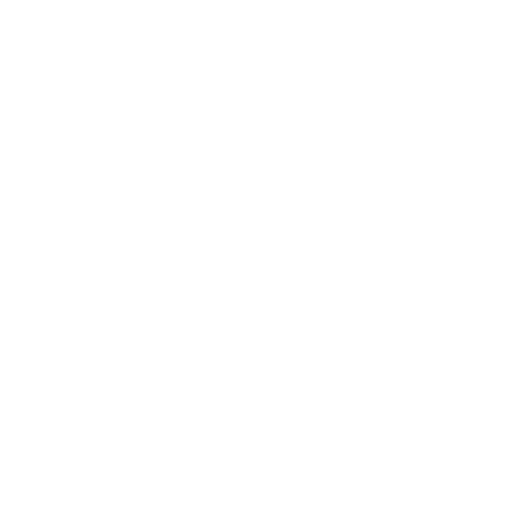
t = 0.00 s
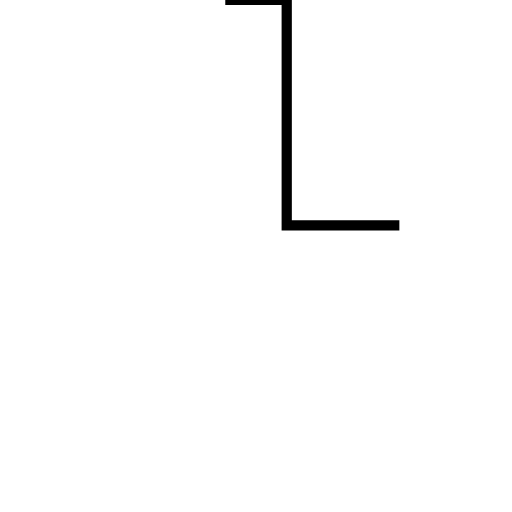
t = 1.17 s
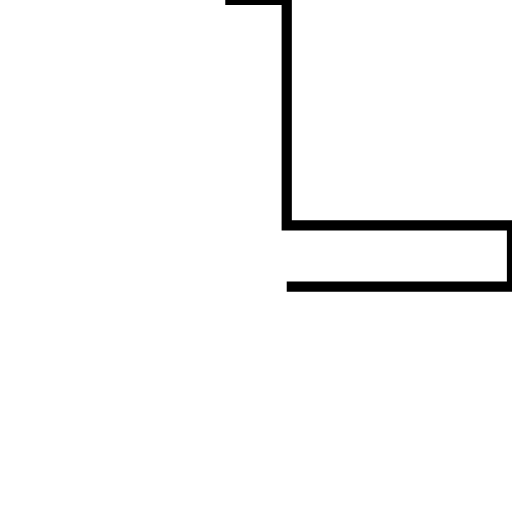
t = 2.34 s
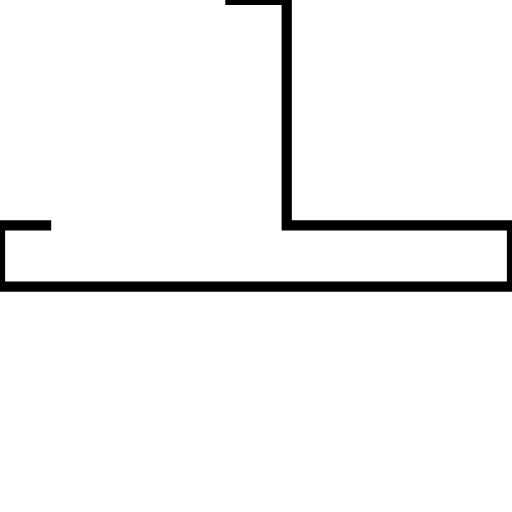
t = 3.51 s
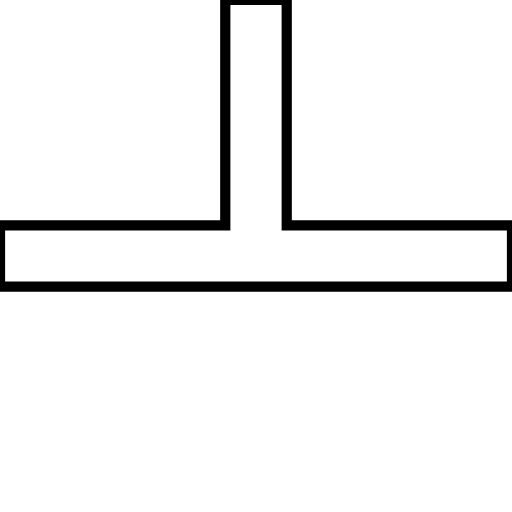
t = 4.68 s

The animated SVG that drew these frames (rendered in a browser with its animation timeline set to each time). Animation: 1 SMIL element (animate=1); one cycle of 4.68 s.

<?xml version='1.0' encoding='utf-8'?>
<svg viewBox="0.0 -6.0 50.0 50.0" version="1.1" xmlns="http://www.w3.org/2000/svg"><rect x="-1000" y="-1000" width="2000" height="2000" stroke="white" fill="white" /><g style="fill:none;stroke:#000000;stroke-width:1"><path d="M 22.0 -44.0 L 28.0 -44.0 L 28.0 -22.0 L 50.0 -22.0 L 50.0 -16.0 L 0.0 -16.0 L 0.0 -22.0 L 22.0 -22.0 Z" transform="translate(0.0 38.0)" stroke-dasharray="156.0" stroke-dashoffset="156.0"><animate attributeName="stroke-dashoffset" from="156.0" to="0" dur="4.68s" begin="0s; anim_end.end" fill="freeze" id="anim0" /></path></g></svg>
